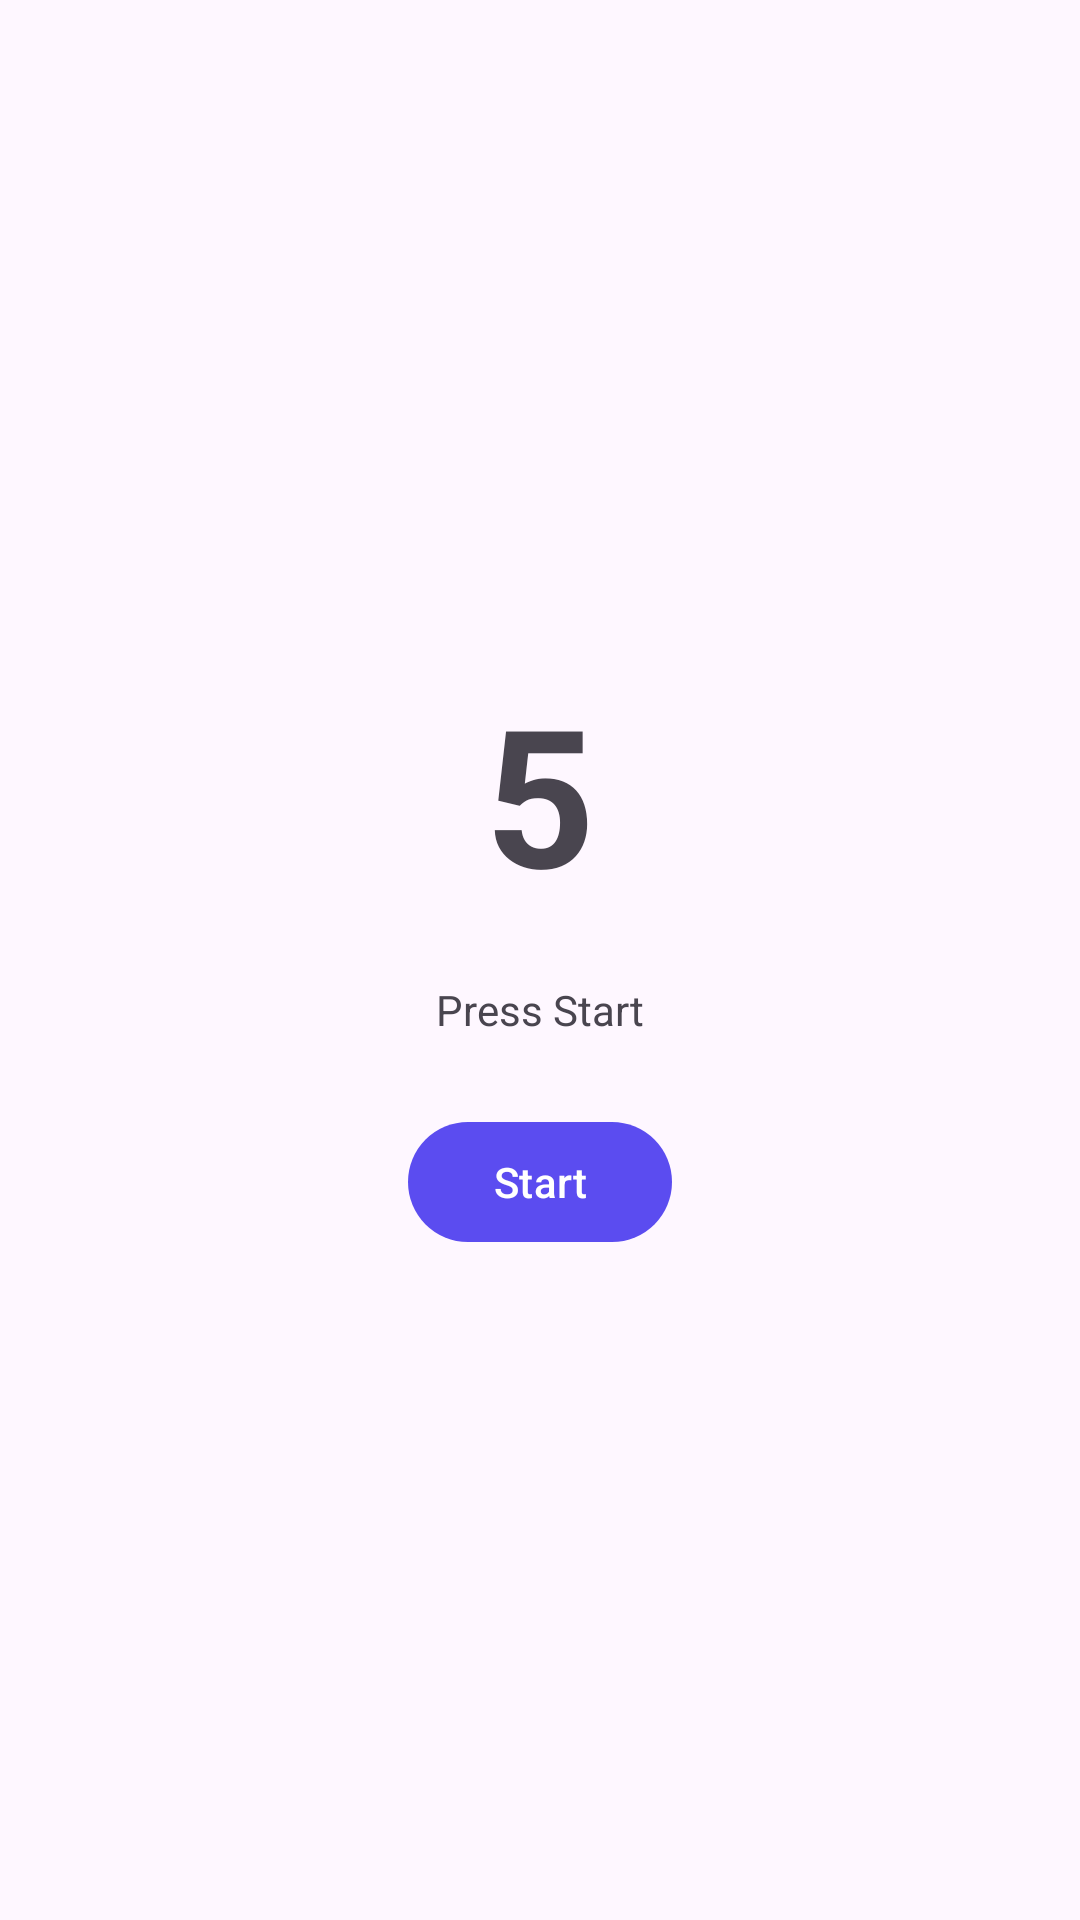

Android layout source for this screen:
<!-- AndroidManifest.xml: application theme Theme.Antiprocrastination -->
<!-- res/layout/activity_instant_action.xml -->
<?xml version="1.0" encoding="utf-8"?>
<LinearLayout
    xmlns:android="http://schemas.android.com/apk/res/android"
    android:layout_width="match_parent"
    android:layout_height="match_parent"
    android:gravity="center"
    android:orientation="vertical"
    android:padding="24dp">

    <TextView
        android:id="@+id/tvCountdown"
        android:layout_width="wrap_content"
        android:layout_height="wrap_content"
        android:text="5"
        android:textSize="64sp"
        android:textStyle="bold"/>

    <TextView
        android:id="@+id/tvMessage"
        android:layout_width="wrap_content"
        android:layout_height="wrap_content"
        android:layout_marginTop="20dp"
        android:text="Press Start"/>

    <com.google.android.material.button.MaterialButton
        android:id="@+id/btnStart"
        android:layout_width="wrap_content"
        android:layout_height="wrap_content"
        android:layout_marginTop="24dp"
        android:text="Start"/>
</LinearLayout>
<!-- resources referenced by this layout -->
<resources>
  <style name="Theme.Antiprocrastination" parent="Base.Theme.Antiprocrastination" />
  <style name="Base.Theme.Antiprocrastination" parent="Theme.Material3.DayNight.NoActionBar">
  
          <item name="colorPrimary">@color/deep_purple</item>
          <item name="colorPrimaryContainer">@color/deep_purple_dark</item>
  
          <item name="colorSecondary">@color/indigo</item>
  
          <item name="android:statusBarColor">@color/deep_purple_dark</item>
  
      </style>
  <color name="deep_purple">#5B4CF0</color>
  <color name="deep_purple_dark">#4338CA</color>
  <color name="indigo">#6366F1</color>
</resources>
